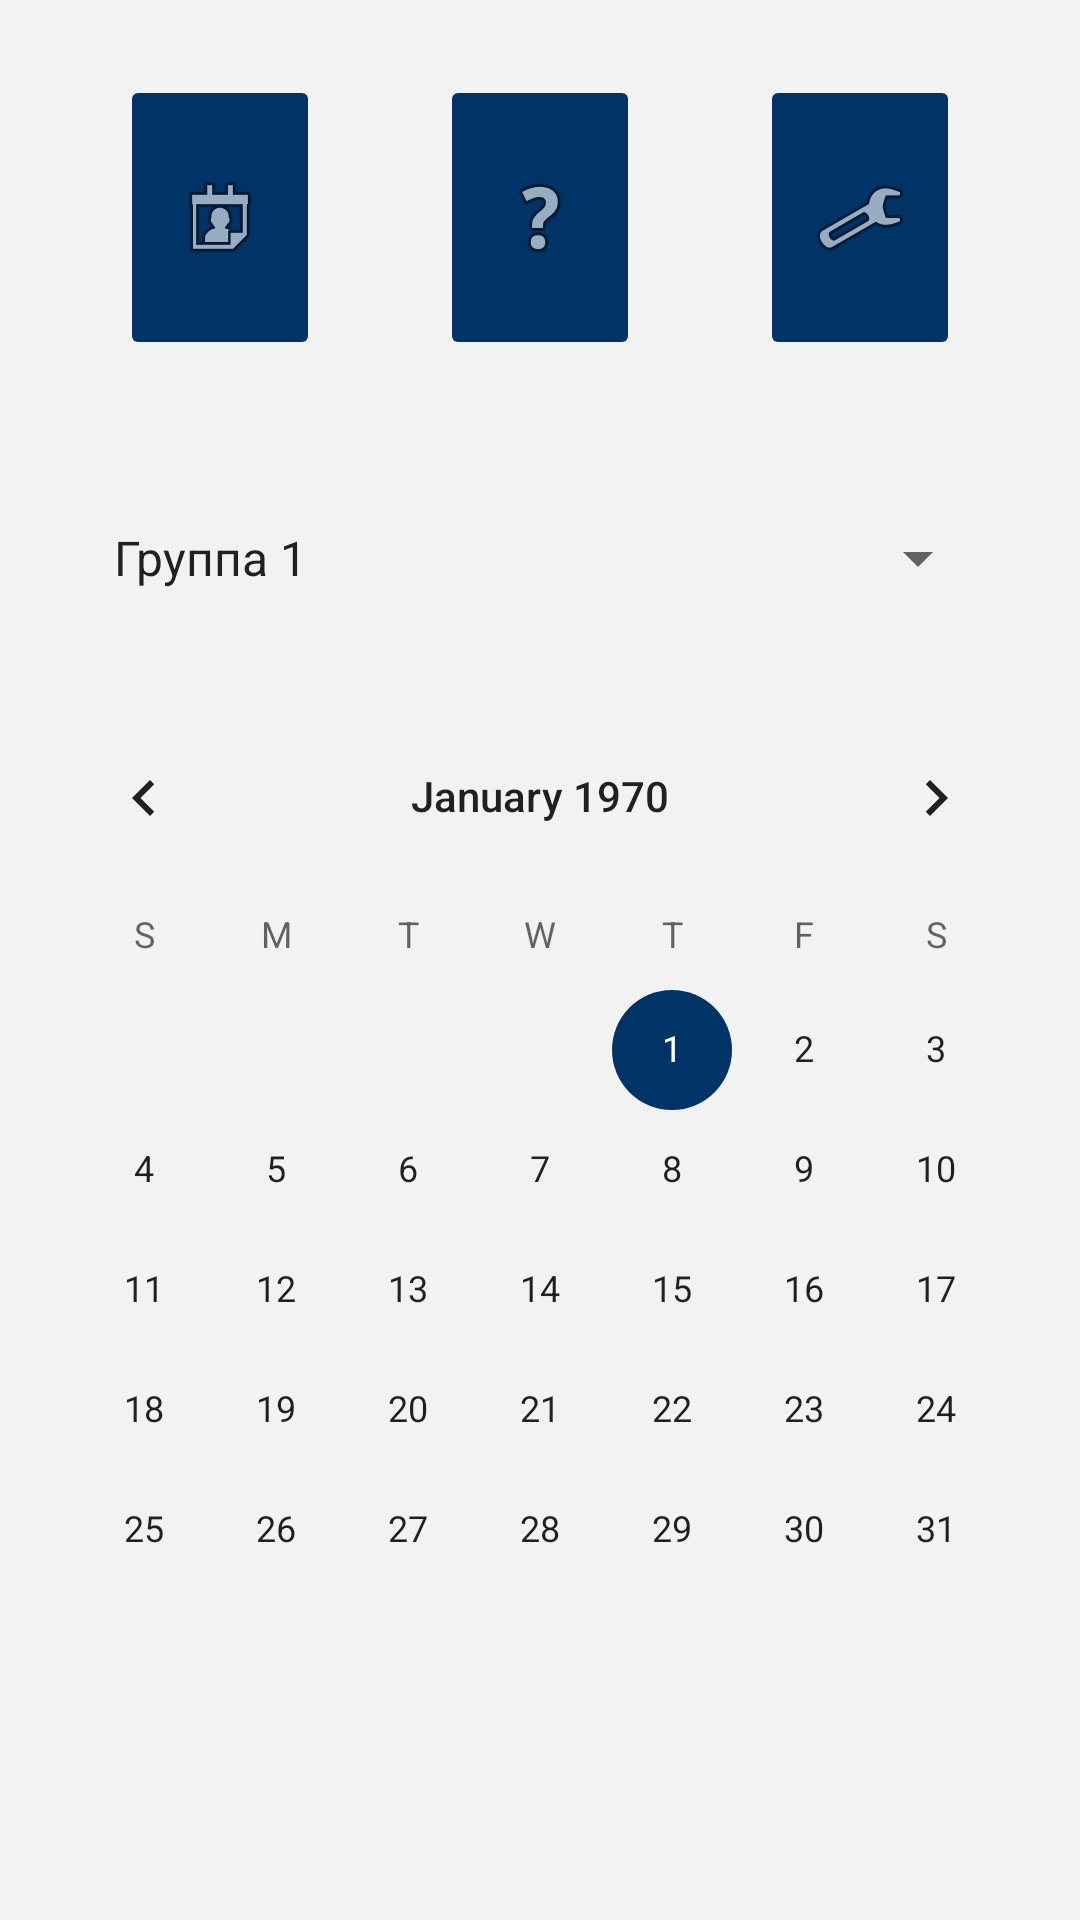

Write the Android layout XML for this screen, with the resource values it uses.
<!-- AndroidManifest.xml: application theme Theme.TimeProject -->
<!-- res/layout/activity_main.xml -->
<?xml version="1.0" encoding="utf-8"?>
<androidx.constraintlayout.widget.ConstraintLayout xmlns:android="http://schemas.android.com/apk/res/android"
    xmlns:app="http://schemas.android.com/apk/res-auto"
    xmlns:tools="http://schemas.android.com/tools"
    android:layout_width="match_parent"
    android:layout_height="match_parent"
    android:background="@color/background_gray"
    tools:context=".MainActivity">

    <ImageButton
        android:id="@+id/profileButton"
        android:layout_width="0dp"
        android:layout_height="0dp"
        android:layout_marginStart="40dp"
        android:layout_marginTop="25dp"
        android:layout_marginEnd="20dp"
        android:layout_marginBottom="30dp"
        android:backgroundTint="@color/teal_200"
        android:contentDescription="@string/profile_button"
        android:onClick="openProfile"
        app:layout_constraintBottom_toTopOf="@+id/spinner"
        app:layout_constraintEnd_toStartOf="@+id/guideButton"
        app:layout_constraintStart_toStartOf="parent"
        app:layout_constraintTop_toTopOf="parent"
        app:srcCompat="@android:drawable/ic_menu_my_calendar"
        tools:ignore="SpeakableTextPresentCheck" />

    <ImageButton
        android:id="@+id/guideButton"
        android:layout_width="0dp"
        android:layout_height="0dp"
        android:layout_marginStart="20dp"
        android:layout_marginTop="25dp"
        android:layout_marginEnd="20dp"
        android:layout_marginBottom="30dp"
        android:backgroundTint="@color/teal_200"
        android:contentDescription="@string/guide_button"
        android:onClick="openGuide"
        app:layout_constraintBottom_toTopOf="@+id/spinner"
        app:layout_constraintEnd_toStartOf="@+id/settingsButton"
        app:layout_constraintStart_toEndOf="@+id/profileButton"
        app:layout_constraintTop_toTopOf="parent"
        app:srcCompat="@android:drawable/ic_menu_help" />

    <ImageButton
        android:id="@+id/settingsButton"
        android:layout_width="0dp"
        android:layout_height="0dp"
        android:layout_marginStart="20dp"
        android:layout_marginTop="25dp"
        android:layout_marginEnd="40dp"
        android:layout_marginBottom="30dp"
        android:backgroundTint="@color/teal_200"
        android:contentDescription="@string/settings_button"
        android:onClick="openSettings"
        app:layout_constraintBottom_toTopOf="@+id/spinner"
        app:layout_constraintEnd_toEndOf="parent"
        app:layout_constraintStart_toEndOf="@+id/guideButton"
        app:layout_constraintTop_toTopOf="parent"
        app:srcCompat="@android:drawable/ic_menu_manage" />

    <Spinner
        android:id="@+id/spinner"
        android:layout_width="0dp"
        android:layout_height="0dp"
        android:layout_marginStart="30dp"
        android:layout_marginTop="150dp"
        android:layout_marginEnd="30dp"
        android:layout_marginBottom="10dp"
        android:entries="@array/GroupNames"
        app:layout_constraintBottom_toTopOf="@+id/calendarView"
        app:layout_constraintEnd_toEndOf="parent"
        app:layout_constraintStart_toStartOf="parent"
        app:layout_constraintTop_toTopOf="parent"
        tools:ignore="TouchTargetSizeCheck" />

    <CalendarView
        android:id="@+id/calendarView"
        android:layout_width="wrap_content"
        android:layout_height="wrap_content"
        android:layout_marginStart="20dp"
        android:layout_marginEnd="20dp"
        android:layout_marginBottom="70dp"
        android:focusableInTouchMode="false"
        app:layout_constraintBottom_toBottomOf="parent"
        app:layout_constraintEnd_toEndOf="parent"
        app:layout_constraintStart_toStartOf="parent" />

</androidx.constraintlayout.widget.ConstraintLayout>
<!-- resources referenced by this layout -->
<resources>
  <string-array name="GroupNames">
          <item>Группа 1</item>
          <item>Семья</item>
          <item>Друзья</item>
      </string-array>
  <color name="background_gray">#F2F2F2</color>
  <color name="teal_200">#003366</color>
  <string name="guide_button">Инструкция</string>
  <string name="profile_button">Профиль</string>
  <string name="settings_button">Настройки</string>
  <style name="Theme.TimeProject" parent="Theme.MaterialComponents.DayNight.DarkActionBar">
          
          <item name="colorPrimary">@color/purple_500</item>
          <item name="colorPrimaryVariant">@color/purple_700</item>
          <item name="colorOnPrimary">@color/white</item>
          
          <item name="colorSecondary">@color/teal_200</item>
          <item name="colorSecondaryVariant">@color/teal_700</item>
          <item name="colorOnSecondary">@color/black</item>
          
          <item name="android:statusBarColor" tools:targetApi="l">?attr/colorPrimaryVariant</item>
          
      </style>
  <color name="purple_500">#003366</color>
  <color name="purple_700">#000000</color>
  <color name="white">#FFFFFFFF</color>
  <color name="teal_700">#FF018786</color>
  <color name="black">#FF000000</color>
</resources>
